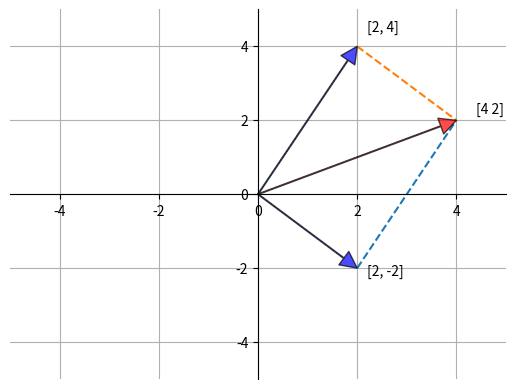

This figure's Python source: (Note: this script raises an exception after producing the figure.)
import matplotlib.pyplot as plt
import numpy as np

def move_spines():
    """Crea la figura de pyplot y los ejes. Mueve las lineas de la izquierda 
    y de abajo para que se intersecten con el origen. Elimina las lineas de
    la derecha y la de arriba. Devuelve los ejes."""
    fix, ax = plt.subplots()
    for spine in ["left", "bottom"]:
        ax.spines[spine].set_position("zero")
    
    for spine in ["right", "top"]:
        ax.spines[spine].set_color("none")
    
    return ax

def vect_fig(vector, color): 
    """Genera el grafico de los vectores en el plano"""
    v = vector
    ax.annotate("", xy=v, xytext=[0, 0], color=color,
                arrowprops=dict(facecolor=color,
                                shrink=0,
                                alpha=0.7,
                                width=0.5))
    ax.text(1.1 * v[0], 1.1 * v[1], v)

ax = move_spines()
ax.set_xlim(-5, 5)
ax.set_ylim(-5, 5)
ax.grid()
vect_fig([2, 4], "blue")

ax = move_spines()
ax.set_xlim(-5,5)
ax.set_ylim(-5,5)
ax.grid()

vecs=[[2,4],[2,-2]]

for v in vecs:
    vect_fig(v,'blue')
    
v = np.array([2,4]) + np.array([2,-2])
vect_fig(v,'red')

ax.plot([2,4],[-2,2], linestyle='--')
a = ax.plot([2,4],[4,2], linestyle='--')

ax = move_spines()
ax.set_xlim(-6,6)
ax.set_ylim(-6,6)
ax.grid()

v=np.array([2,3])
vect_fig(v,'blue')

v2= v*2
vect_fig(v2,'red')

I2 = np.eye(2)
I2

e1=np.array([1,0])
e2=np.array([0,1])

# [2,1]
a1=2
a2=1
w = a1*e1 + a2*e2
w

#w2=[20,30]
a1=20
a2=30
w2 = a1*e1 + a2*e2
w2

ax = move_spines()
ax.set_xlim(-2,2)
ax.set_ylim(-2,2)
ax.grid()

vect_fig(e1,'blue')
vect_fig(e2,'red')

vect_fig(w,'red')


ax = move_spines()
ax.set_xlim(-40,40)
ax.set_ylim(-40,40)
ax.grid()

vect_fig(e1,'blue')
vect_fig(e2,'red')

vect_fig(w2,'red')


import sympy as sy

# Resolviendo sistema de ecuaciones con SymPy
A = sy.Matrix(((2,3,5),
               (3,6,2),
               (8,3,6)))
A

type(A)

b=sy.Matrix(3,1,(52,61,75))
b

# Resolviendo Ax = b
x = A.LUsolve(b)
x

A*x

A*x == b

A

# Utilizando numpy:
A = np.array([[2,3,5],
              [3,6,2],
              [8,3,6]])
b = np.array([52,61,75])

x = np.linalg.solve(A,b)
x

# Matriz transpuesta
A = sy.Matrix([[2,-3,-8,7],
               [-2,-1,2,-7],
               [1,0,-3,6]])
A

A.transpose()

# propiedad a) 
A.transpose().transpose()

# Creando una matriz simétrica
As = A*A.transpose()
As

#As == As.transpose() propiedad de simetría
As.transpose()



# Matriz invertible
A = sy.Matrix([[1,2],
               [3,9]])
A

A_inv = A.inv()
A_inv

# A * A_inv = I
A*A_inv

# forma escalonada igual a indentidad.
A.rref()

A

# la inversa de A_inv es A
A_inv.inv() 

# comprobar las propiedades g,h i con sympy

A

A2=3*A
A2

A2.inv(), (1/3)*A.inv()

# Resolviendo el sistema de ecuaciones.
# 1.2*alpha1_1 -2.2*alpha_2 =0 ----(1)
# 1.1*alpha_1 + 1.4*alpha_2 = 0 ----(2)












#Usando Sympy


# Sympy para resolver el sistema de ecuaciones lineales












# Espacio nulo de un matriz


# Calculando el espacio nulo




# Comprobando la solución


# Comprobación con numpy


A = sym.Matrix([[2,-3,-8,7],
                [-2,-1,2,-7],
                [1,0,-3,6]])
A

# A.rref() forma escalonada.


# Espacio columna


# Espacio fila


# Calculando el rango con SymPy
A = sym.Matrix([[1,1,2,4],
                [1,2,2,5],
                [1,3,2,6]])
A

# Rango con SymPy


# Rango con numpy




# Calculando largo de un vector
# forma un triángulo rectángulo
ax = move_spines()
ax.set_xlim(-6,6)
ax.set_ylim(-6,6)
ax.grid()

v = np.array([4,6])
vect_fig(v,'blue')



ax = move_spines()
ax.set_xlim(-6,6)
ax.set_ylim(-6,6)
ax.grid()

vecs = [np.array([4,6]), np.array([-3,2])]
for v in vecs:
    vect_fig(v,'blue')

# comprobando su producto interior.


# comprobando ortogonalidad del conjunto


# Determinante con sympy
A = sym.Matrix([[1,2,3],
               [2,-2,4],
               [2,2,5]])
A

# Determinante con numpy


# Determinante como funcion lineal de fila


# cambio de signo de determinante






# propiedad f) det(A) = det(A^T)






# det(A^-1) = 1/det(A)


# Eigenvalores con numpy


# Eigenvalores con SymPy


# Eigenvector


# comprobando la solución Ax = λx
# x eigenvector, v eigenvalue


# (𝐴−𝜆𝐼)𝑥 = 0

# 𝜆1 = 5
# (A -5I)x = 0
# [[-2, 2  ] [a1]  [0]
# [7,-7]] [b1] = [0] 
# Ax=0
# 





